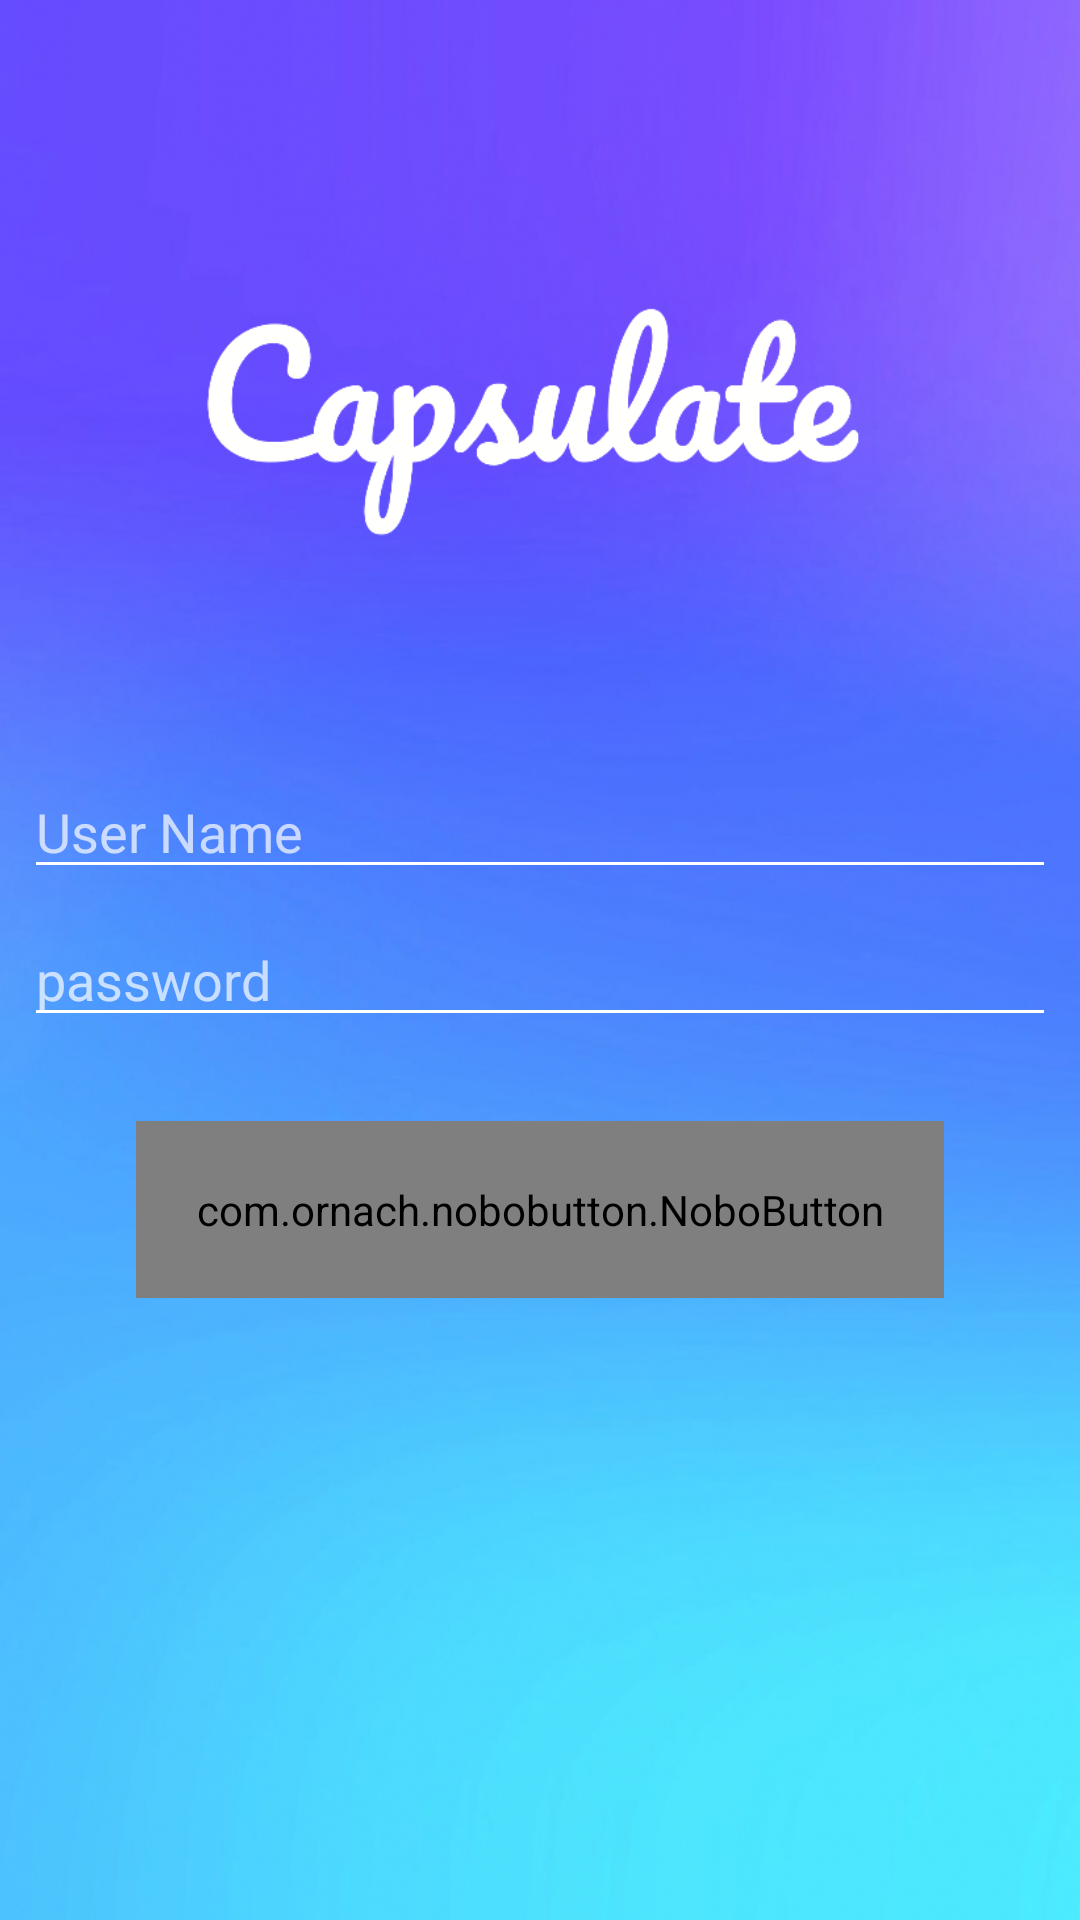

Layout XML and referenced resources for this Android screen:
<!-- AndroidManifest.xml: application theme AppTheme -->
<!-- res/layout/activity_manager_login.xml -->
<?xml version="1.0" encoding="utf-8"?>
<androidx.constraintlayout.widget.ConstraintLayout xmlns:android="http://schemas.android.com/apk/res/android"
    xmlns:app="http://schemas.android.com/apk/res-auto"
    xmlns:tools="http://schemas.android.com/tools"
    android:layout_width="match_parent"
    android:layout_height="match_parent"
    android:background="@drawable/blue_shades_background"
    tools:context=".login.ManagerLogin">


    <ImageView
        android:id="@+id/imageView"
        android:layout_width="wrap_content"
        android:layout_height="263dp"
        android:layout_gravity="center_horizontal"

        android:src="@drawable/app_logo"
        app:layout_constraintBottom_toBottomOf="parent"
        app:layout_constraintEnd_toEndOf="parent"
        app:layout_constraintHorizontal_bias="0.5"
        app:layout_constraintStart_toStartOf="parent"
        app:layout_constraintTop_toTopOf="parent"
        app:layout_constraintVertical_bias="0.0" />

    <EditText
        android:id="@+id/input_name"
        android:layout_width="match_parent"
        android:layout_height="wrap_content"
        android:layout_marginStart="8dp"
        android:layout_marginLeft="8dp"
        android:layout_marginTop="8dp"
        android:layout_marginEnd="8dp"
        android:layout_marginRight="8dp"
        android:backgroundTint="@android:color/white"
        android:hint="@string/user_name"
        android:inputType="text"
        android:textColor="@color/white"
        app:layout_constraintBottom_toBottomOf="parent"
        app:layout_constraintEnd_toEndOf="parent"
        app:layout_constraintHorizontal_bias="0.0"
        app:layout_constraintStart_toStartOf="parent"
        app:layout_constraintTop_toTopOf="parent"
        app:layout_constraintVertical_bias="0.418"
        tools:visibility="visible" />

    <EditText
        android:id="@+id/input_password"
        android:layout_width="match_parent"
        android:layout_height="wrap_content"
        android:layout_marginStart="8dp"
        android:layout_marginLeft="8dp"
        android:layout_marginTop="8dp"
        android:layout_marginEnd="8dp"
        android:layout_marginRight="8dp"
        android:backgroundTint="@color/white"
        android:hint="@string/password"
        android:inputType="textPassword"
        android:textColor="@color/white"
        app:layout_constraintEnd_toEndOf="parent"
        app:layout_constraintStart_toStartOf="parent"
        app:layout_constraintTop_toBottomOf="@+id/input_name" />

    <com.ornach.nobobutton.NoboButton
        android:layout_width="wrap_content"
        android:layout_height="wrap_content"
        android:padding="20dp"
        android:paddingRight="40dp"
        android:paddingLeft="40dp"
        app:layout_constraintBottom_toBottomOf="parent"
        app:layout_constraintEnd_toEndOf="parent"
        app:layout_constraintStart_toStartOf="parent"
        app:layout_constraintTop_toTopOf="parent"
        app:layout_constraintVertical_bias="0.643"
        app:nb_backgroundColor="#FFF"
        app:nb_focusColor="#304CFF"
        app:nb_radius="30dp"
        app:nb_text="Log In"
        app:nb_textColor="#7587FF"
        app:nb_textStyle="bold"/>


</androidx.constraintlayout.widget.ConstraintLayout>
<!-- resources referenced by this layout -->
<resources>
  <color name="white">#FFFFFF</color>
  <!-- drawable app_logo: png bitmap (drawable, 26836 bytes) -->
  <!-- drawable blue_shades_background: jpg bitmap (drawable, 291862 bytes) -->
  <string name="password">password</string>
  <string name="user_name">User Name</string>
  <style name="AppTheme" parent="Theme.AppCompat.NoActionBar">
          
          <item name="colorPrimary">@color/black</item>
          <item name="colorPrimaryDark">@color/black</item>
          <item name="colorAccent">@color/black</item>
      </style>
  <!-- not gathered from this repository: default colours our renderer supplied (Android Studio template values) -->
  <color name="black">#FF000000</color>
</resources>
